Labelled photos from "PCD-Project-2023", an image-classification folder in F1D021125-NaufalErdian/PCD-Project-2023. The possible labels are: cracks, normal, pothole.

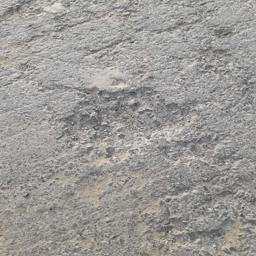
Label: pothole

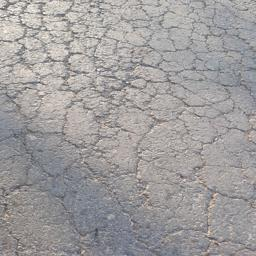
Label: cracks

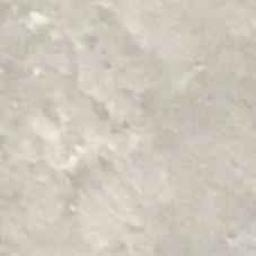
Label: normal

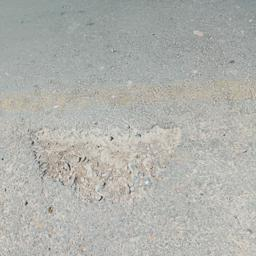
Label: pothole

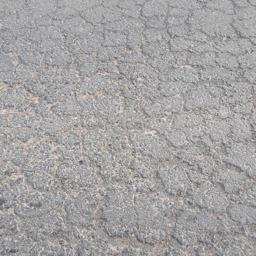
Label: cracks

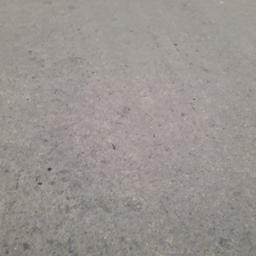
Label: normal
